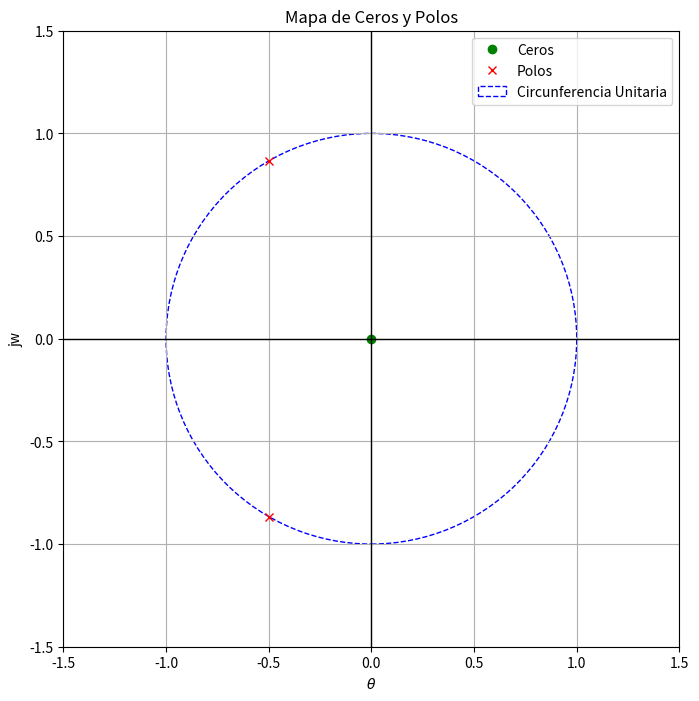
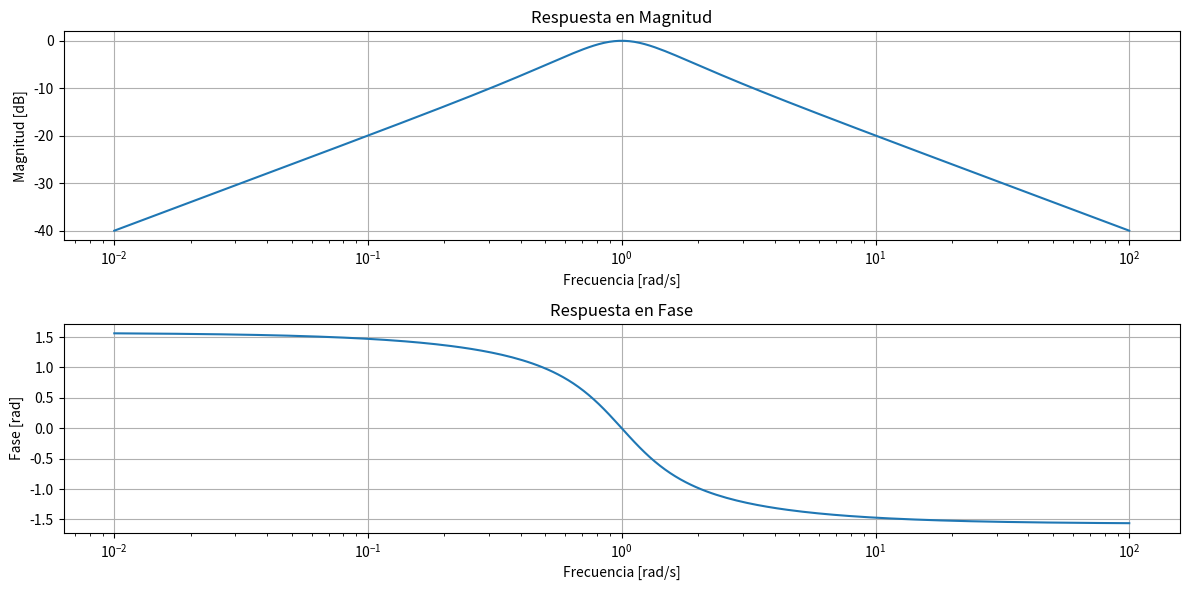
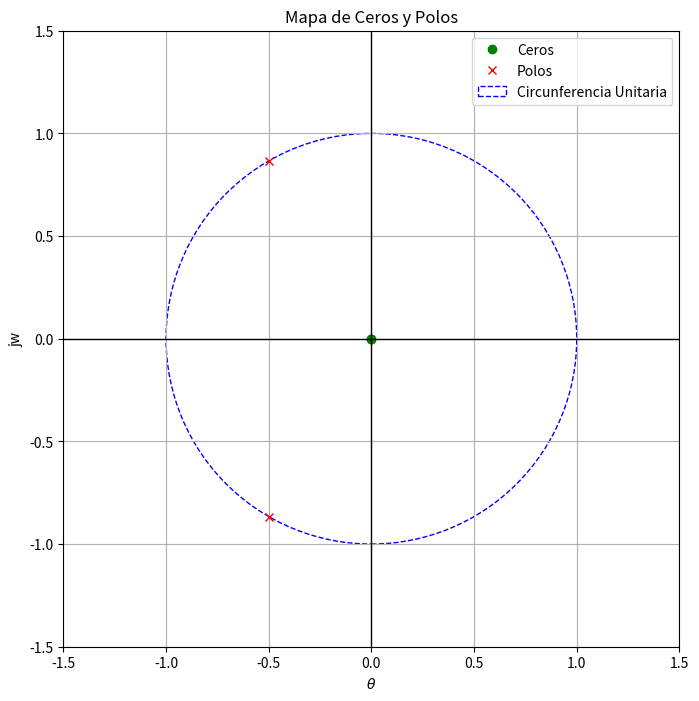
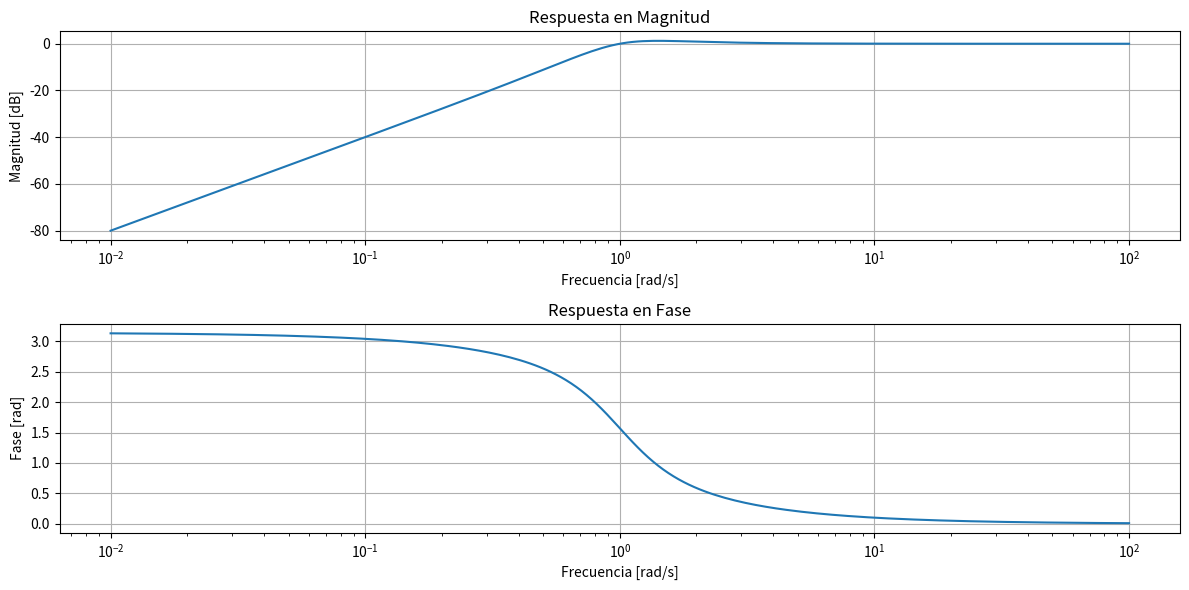

These figures' Python source, in order:
# -*- coding: utf-8 -*-
"""
Created on Sun Mar 30 16:58:19 2025

[redacted]
"""

import numpy as np
import matplotlib.pyplot as plt
from scipy import signal as sig

Q = 1 
w0 = 1

num = np.array([ w0 / Q, 0 ])
den = np.array([ 1., w0 / Q, w0**2 ])

# Función de transferencia
H1 = sig.TransferFunction(num, den)

# Respuesta en magnitud y fase (Bode plot)
frec = np.logspace(-2, 2, 200)  # Frecuencias en rad/s. 
#Especifico las frecuencias a evaluar para alinear el gráfico
w, mag, phase = sig.bode(H1,frec)


# Mapa de ceros y polos
zeros, poles, _ = sig.tf2zpk(num, den)
plt.figure(figsize=(8, 8))  # Tamaño de la figura
plt.plot(np.real(zeros), np.imag(zeros), 'go', label="Ceros")  # Ceros en verde
plt.plot(np.real(poles), np.imag(poles), 'rx', label="Polos")  # Polos en rojo
plt.xlim(-1.5, 1.5) # Los límites de los ejes para asegurarnos de ver la circunferencia
plt.ylim(-1.5, 1.5)
circle = plt.Circle((0, 0), 1, color='b', fill=False, linestyle='--', label="Circunferencia Unitaria") # Ddistribución circular
plt.gca().add_artist(circle)
# Título y etiquetas
plt.title("Mapa de Ceros y Polos")
plt.xlabel(r'$\theta$')
plt.ylabel("jw")
plt.grid(True)
# Líneas horizontales y verticales en 0
plt.axhline(0, color='black',linewidth=1)
plt.axvline(0, color='black',linewidth=1)
# Leyenda
plt.legend()
plt.gca().set_aspect('equal', adjustable='box')  # Asegura que la relación de aspecto sea 1:1
plt.show()

# Gráfico de la respuesta en magnitud (en dB)
plt.figure(figsize=(12, 6))
plt.subplot(2, 1, 1)
plt.semilogx(w, mag) #crea un gráfico con una escala logarítmica en el eje x y una escala lineal en el eje y.
plt.title("Respuesta en Magnitud")
plt.xlabel("Frecuencia [rad/s]")
plt.ylabel("Magnitud [dB]")
plt.grid(True)

# Gráfico de la respuesta en fase (en radianes)
plt.subplot(2, 1, 2)
plt.semilogx(w, np.deg2rad(phase)) # Conversión de la fase de grados a radianes
plt.title("Respuesta en Fase")
plt.xlabel("Frecuencia [rad/s]")
plt.ylabel("Fase [rad]")
plt.grid(True)

plt.tight_layout() #Ajuste de los margenes
plt.show()

#%%

# Coeficientes del numerador y denominador de la función de transferencia 
#Filtro pasa alto
num = np.array([ 1,0,0])
den = np.array([ 1., w0 / Q, w0**2 ])

# Función de transferencia
H1 = sig.TransferFunction(num, den)

# Respuesta en magnitud y fase (Bode plot)
frec = np.logspace(-2, 2, 200)  # Frecuencias en rad/s. 
#Especifico las frecuencias a evaluar para alinear el gráfico
w, mag, phase = sig.bode(H1,frec)

# Mapa de ceros y polos
zeros, poles, _ = sig.tf2zpk(num, den)
plt.figure(figsize=(8, 8))  # Tamaño de la figura
plt.plot(np.real(zeros), np.imag(zeros), 'go', label="Ceros")  # Ceros en verde
plt.plot(np.real(poles), np.imag(poles), 'rx', label="Polos")  # Polos en rojo
plt.xlim(-1.5, 1.5) # Los límites de los ejes para asegurarnos de ver la circunferencia
plt.ylim(-1.5, 1.5)
circle = plt.Circle((0, 0), 1, color='b', fill=False, linestyle='--', label="Circunferencia Unitaria") # Ddistribución circular
plt.gca().add_artist(circle)
# Título y etiquetas
plt.title("Mapa de Ceros y Polos")
plt.xlabel(r'$\theta$')
plt.ylabel("jw")
plt.grid(True)
# Líneas horizontales y verticales en 0
plt.axhline(0, color='black',linewidth=1)
plt.axvline(0, color='black',linewidth=1)
# Leyenda
plt.legend()
plt.gca().set_aspect('equal', adjustable='box')  # Asegura que la relación de aspecto sea 1:1
plt.show()

# Gráfico de la respuesta en magnitud (en dB)
plt.figure(figsize=(12, 6))
plt.subplot(2, 1, 1)
plt.semilogx(w, mag) #crea un gráfico con una escala logarítmica en el eje x y una escala lineal en el eje y.
plt.title("Respuesta en Magnitud")
plt.xlabel("Frecuencia [rad/s]")
plt.ylabel("Magnitud [dB]")
plt.grid(True)

# Gráfico de la respuesta en fase (en radianes)
plt.subplot(2, 1, 2)
plt.semilogx(w, np.deg2rad(phase)) # Conversión de la fase de grados a radianes
plt.title("Respuesta en Fase")
plt.xlabel("Frecuencia [rad/s]")
plt.ylabel("Fase [rad]")
plt.grid(True)

plt.tight_layout() #Ajuste de los margenes
plt.show()